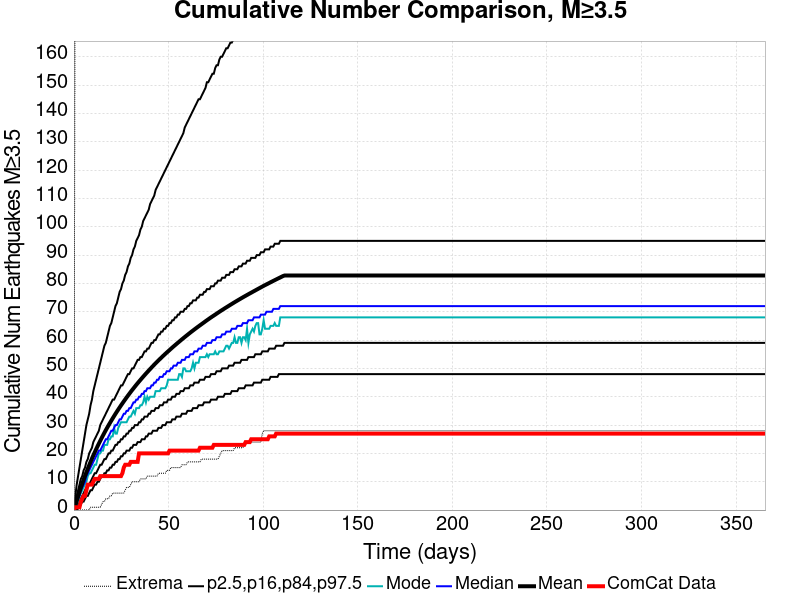

Data behind this chart, as committed beside it:
Time (days), ComCat Data, Simulation Mean, Simulation Median, Simulation Mode, Simulation Minimum, Simulation Maximum, 2.5 %-ile, 16 %-ile, 84 %-ile, 97.5 %-ile
0.0, 0.0, 0.0, 0.0, 0.0, 0.0, 0.0, 0.0, 0.0, 0.0, 0.0
0.732, 1.0, 1.646, 1.0, 1.0, 0.0, 232.0, 0.0, 0.0, 3.0, 5.0
1.464, 1.0, 3.262, 3.0, 2.0, 0.0, 349.0, 0.0, 1.0, 5.0, 9.0
2.196, 1.0, 4.836, 4.0, 3.0, 0.0, 391.0, 1.0, 2.0, 7.0, 12.0
2.928, 1.0, 6.375, 5.0, 5.0, 0.0, 425.0, 1.0, 3.0, 9.0, 15.0
3.66, 3.0, 7.885, 7.0, 6.0, 0.0, 442.0, 2.0, 4.0, 11.0, 18.0
4.392, 4.0, 9.329, 8.0, 7.0, 0.0, 450.0, 3.0, 5.0, 12.0, 21.0
5.124, 5.0, 10.72, 9.0, 8.0, 0.0, 464.0, 3.0, 6.0, 14.0, 24.0
5.856, 5.0, 12.05, 10.0, 9.0, 0.0, 473.0, 4.0, 7.0, 15.0, 27.0
6.588, 7.0, 13.34, 12.0, 10.0, 0.0, 477.0, 5.0, 8.0, 17.0, 30.0
7.32, 9.0, 14.59, 13.0, 12.0, 0.0, 484.0, 5.0, 9.0, 18.0, 32.0
8.052, 9.0, 15.82, 14.0, 13.0, 0.0, 489.0, 6.0, 9.0, 20.0, 34.0
8.784, 9.0, 17.01, 15.0, 13.0, 1.0, 495.0, 7.0, 10.0, 21.0, 37.0
9.516, 9.0, 18.17, 16.0, 14.0, 1.0, 498.0, 7.0, 11.0, 22.0, 39.0
10.25, 10.0, 19.3, 17.0, 15.0, 1.0, 504.0, 8.0, 12.0, 24.0, 42.0
10.98, 11.0, 20.38, 18.0, 16.0, 1.0, 507.0, 9.0, 13.0, 25.0, 44.0
11.71, 11.0, 21.43, 19.0, 16.0, 1.0, 521.0, 9.0, 13.0, 26.0, 46.0
12.44, 11.0, 22.46, 20.0, 18.0, 1.0, 527.0, 10.0, 14.0, 27.0, 48.0
13.18, 11.0, 23.46, 21.0, 20.0, 1.0, 536.0, 10.0, 15.0, 28.0, 50.0
13.91, 12.0, 24.45, 21.0, 20.0, 1.0, 546.0, 11.0, 16.0, 30.0, 52.0
14.64, 12.0, 25.41, 22.0, 21.0, 2.0, 553.0, 12.0, 16.0, 31.0, 54.0
15.37, 12.0, 26.36, 23.0, 21.0, 3.0, 555.0, 12.0, 17.0, 32.0, 56.0
16.1, 12.0, 27.28, 24.0, 23.0, 3.0, 562.0, 13.0, 18.0, 33.0, 58.0
16.84, 12.0, 28.19, 25.0, 23.0, 4.0, 573.0, 13.0, 18.0, 34.0, 59.0
17.57, 12.0, 29.06, 25.0, 23.0, 4.0, 577.0, 14.0, 19.0, 35.0, 61.0
18.3, 12.0, 29.92, 26.0, 25.0, 4.0, 584.0, 14.0, 20.0, 36.0, 63.0
19.03, 12.0, 30.75, 27.0, 25.0, 5.0, 595.0, 15.0, 20.0, 37.0, 65.0
19.76, 12.0, 31.57, 28.0, 26.0, 5.0, 610.0, 15.0, 21.0, 38.0, 66.0
20.49, 12.0, 32.39, 28.0, 26.0, 6.0, 620.0, 16.0, 21.0, 39.0, 68.0
21.23, 12.0, 33.18, 29.0, 29.0, 6.0, 625.0, 16.0, 22.0, 39.0, 70.0
21.96, 12.0, 33.96, 30.0, 27.0, 6.0, 629.0, 17.0, 23.0, 40.0, 72.0
22.69, 12.0, 34.73, 30.0, 27.0, 6.0, 633.0, 17.0, 23.0, 41.0, 73.0
23.42, 12.0, 35.48, 31.0, 29.0, 6.0, 654.0, 18.0, 24.0, 42.0, 75.0
24.15, 12.0, 36.22, 32.0, 30.0, 6.0, 656.0, 18.0, 24.0, 43.0, 77.0
24.89, 12.0, 36.95, 32.0, 31.0, 6.0, 657.0, 19.0, 25.0, 44.0, 78.0
25.62, 13.0, 37.65, 33.0, 31.0, 6.0, 665.0, 19.0, 25.0, 44.0, 80.0
26.35, 15.0, 38.35, 34.0, 31.0, 6.0, 670.0, 20.0, 26.0, 45.0, 81.0
27.08, 16.0, 39.04, 34.0, 31.0, 7.0, 674.0, 20.0, 26.0, 46.0, 83.0
27.81, 16.0, 39.72, 35.0, 31.0, 8.0, 677.0, 21.0, 27.0, 47.0, 84.0
28.55, 16.0, 40.39, 35.0, 32.0, 8.0, 682.0, 21.0, 27.0, 48.0, 86.0
29.28, 16.0, 41.05, 36.0, 33.0, 8.0, 684.0, 21.0, 28.0, 48.0, 87.0
30.01, 17.0, 41.7, 36.0, 33.0, 9.0, 689.0, 22.0, 28.0, 49.0, 89.0
30.74, 17.0, 42.33, 37.0, 34.0, 10.0, 694.0, 22.0, 29.0, 50.0, 90.0
31.47, 17.0, 42.95, 38.0, 35.0, 10.0, 696.0, 23.0, 29.0, 50.0, 92.0
32.21, 17.0, 43.57, 38.0, 34.0, 10.0, 701.0, 23.0, 30.0, 51.0, 93.0
32.94, 17.0, 44.18, 39.0, 36.0, 10.0, 704.0, 23.0, 30.0, 52.0, 95.0
33.67, 17.0, 44.77, 39.0, 36.0, 10.0, 708.0, 24.0, 30.0, 53.0, 96.0
34.4, 20.0, 45.35, 40.0, 36.0, 10.0, 713.0, 24.0, 31.0, 53.0, 97.0
35.13, 20.0, 45.93, 40.0, 37.0, 11.0, 716.0, 24.0, 31.0, 54.0, 99.0
35.87, 20.0, 46.5, 41.0, 37.0, 11.0, 721.0, 25.0, 32.0, 54.0, 100.0
36.6, 20.0, 47.06, 41.0, 38.0, 11.0, 725.0, 25.0, 32.0, 55.0, 102.0
37.33, 20.0, 47.62, 42.0, 40.0, 11.0, 728.0, 25.0, 33.0, 56.0, 103.0
38.06, 20.0, 48.16, 42.0, 38.0, 11.0, 732.0, 26.0, 33.0, 56.0, 104.0
38.79, 20.0, 48.7, 43.0, 40.0, 12.0, 734.0, 26.0, 33.0, 57.0, 105.0
39.53, 20.0, 49.23, 43.0, 39.0, 12.0, 737.0, 27.0, 34.0, 57.0, 106.0
40.26, 20.0, 49.76, 43.0, 40.0, 12.0, 737.0, 27.0, 34.0, 58.0, 108.0
40.99, 20.0, 50.29, 44.0, 40.0, 12.0, 741.0, 27.0, 35.0, 59.0, 109.0
41.72, 20.0, 50.81, 44.0, 40.0, 12.0, 743.0, 28.0, 35.0, 59.0, 110.0
42.45, 20.0, 51.32, 45.0, 40.0, 12.0, 745.0, 28.0, 35.0, 60.0, 111.0
43.19, 20.0, 51.81, 45.0, 42.0, 12.0, 745.0, 28.0, 36.0, 60.0, 113.0
... 440 more rows
